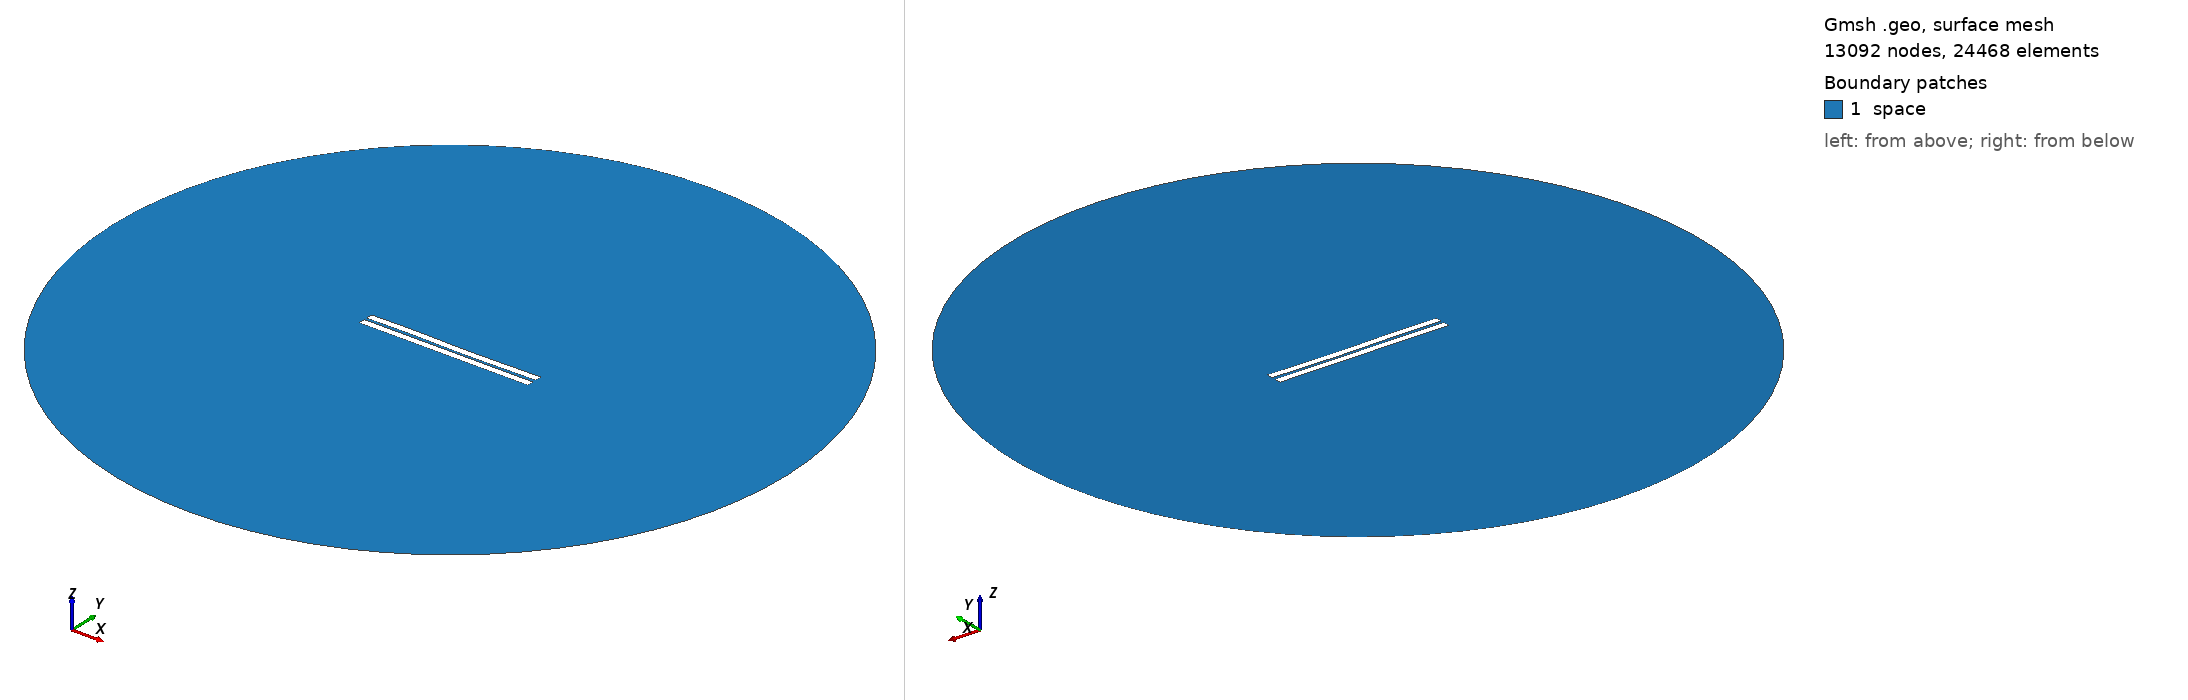

Gmsh geometry script, surface-meshed: 13092 nodes, 24468 surface elements. Boundary patches (legend numbers): 1 space. Left view from above one corner, right view from below the opposite corner. Legend entries are the model's physical surfaces. The drawing asked Gmsh for element sizes between 1% and 20% of the model's largest extent; the script's own settings can give other sizes.

=== 299.geo (drawn) ===
//---------------------------------------
// Geometry kernel
//---------------------------------------

SetFactory("OpenCASCADE");



//---------------------------------------
// Parameters of the geometry
//---------------------------------------

// Overetch of the upper plate
overetch = 0.0;

// Distance between the plates
distance = 1.5;

// Discretization over the x axis (for the deformation)
nx = 50; 

// Length of the plate
L = 100 - overetch; 

// Number of modes
n = 4; 

// 1st mode coefficient
coeff(1) = 0.0;
beta(1) = 0.596864 * 3.1415926535 / L;

// 2nd mode coefficient
coeff(2) = -0.075;
beta(2) = 1.49418 * 3.1415926535 / L;

// 3rd mode coefficient
coeff(3) = 0.15;
beta(3) = 2.50025 * 3.1415926535 / L;

// 4th mode coefficient
coeff(4) = 0.07499999999999998;
beta(4) = 3.49999 * 3.1415926535 / L;



//---------------------------------------
// Upper plate (deformed rectangle)
//---------------------------------------

// Coordiantes of the upper plate
xmin = -50;
xmax = 50 - overetch;

// Height of the upper plate
yheight = 4 - 2 * overetch;

// Indexes of the points
UpperID[] = {};
LowerID[] = {};
LeftID[] = {};
RightID[] = {};

// Point index
p = 1;

// Horizontal edges
For i In {1:nx}
    x = xmin + (i-1)*(xmax - xmin)/(nx-1);

    y_bottom = distance / 2 + overetch;
    For j In {1:n}
        C = (Cosh(beta(j)*L) + Cos(beta(j)*L)) / (Sinh(beta(j)*L) + Sin(beta(j)*L));
        y_bottom  = y_bottom + coeff(j) * (Cosh(beta(j)*(x+50)) - Cos(beta(j)*(x+50)) - C * (Sinh(beta(j)*(x+50)) - Sin(beta(j)*(x+50))));
    EndFor

    y_top = y_bottom + yheight;

    Point(p) = {x, y_top, 0, 1.0};
    UpperID[i] = p;
    p = p + 1;

    Point(p) = {x, y_bottom, 0, 1.0};
    LowerID[i] = p;
    p = p + 1;
EndFor

// Create point lists
UpperPts[] = {}; LowerPts[] = {};
For i In {1:nx}
  UpperPts[] += {UpperID[i]};
  LowerPts[] += {LowerID[i]};
EndFor

// Build splines
Spline(1) = {UpperPts[]};
Spline(2) = {LowerPts[]};
Line(3) = {LowerPts[nx-1], UpperPts[nx-1]};
Line(4) = {LowerPts[0], UpperPts[0]};

// Build the plane surface
Curve Loop(1) = {2, 3, -1, -4};
Plane Surface(1) = {1};



//---------------------------------------
// Lower plate (rectangle)
//---------------------------------------

// Vertices
Point(1001) = {-50, -1, 0, 1.0};
Point(1002) = { 50, -1, 0, 1.0};
Point(1003) = { 50,  -5, 0, 1.0};
Point(1004) = {-50,  -5, 0, 1.0};

// Edges
Line(5) = {1001, 1002};
Line(6) = {1002, 1003};
Line(7) = {1003, 1004};
Line(8) = {1004, 1001};

// Plane surface
Line Loop(2) = {5, 6, 7, 8};
Plane Surface(2) = {2}; 



//---------------------------------------
// Outer (fictious) boundary
//---------------------------------------

// Points
Point(1005) = {0, 0, 0};       // Center
Point(1006) = {200, 0, 0};     // Start point
Point(1007) = {0, 200, 0};     // 90 degrees
Point(1008) = {-200, 0, 0};    // 180 degrees
Point(1009) = {0, -200, 0};    // 270 degrees

// Circle arcs (each needs start, center, end)
Circle(9) = {1006, 1005, 1007};
Circle(10) = {1007, 1005, 1008};
Circle(11) = {1008, 1005, 1009};
Circle(12) = {1009, 1005, 1006};

// Plane surface for the entire domain
Curve Loop(3) = {9, 10, 11, 12};
Surface(3) = {3};

// Subtract the plates from the whole domain to obtain the actual domain where we want to solve the equations
BooleanDifference{ Surface{3}; Delete; }{ Surface{1}; Surface{2}; Delete; }




//---------------------------------------
// Transfinite Lines/Curves
//---------------------------------------

// Set the number of points on the boundaries
r = 7;

// Plates
Transfinite Curve {1, 2} = 50*r Using Progression 1;
Transfinite Curve {3, 4} = 2*r Using Progression 1;
Transfinite Line {5, 7} = 50*r Using Progression 1;
Transfinite Line {6, 8} = 2*r Using Progression 1;

// Outer boundary
Transfinite Line {9, 10, 11, 12} = 20 Using Progression 1;



//---------------------------------------
// Physical groups
//---------------------------------------                

// Physical curves (boundaries)
Physical Line("force_segment", 10) = {2};
Physical Line("upper_plate", 11) = {1, 3, 4};
Physical Line("lower_plate", 12) = {5, 6, 7, 8};
Physical Line("boundary", 20) = {9, 10, 11, 12};

// Physical Surfaces
Physical Surface("space", 30) = {3};



//---------------------------------------
// 6. Generate the Mesh
//---------------------------------------

// 2D mesh generation
Mesh 2;
